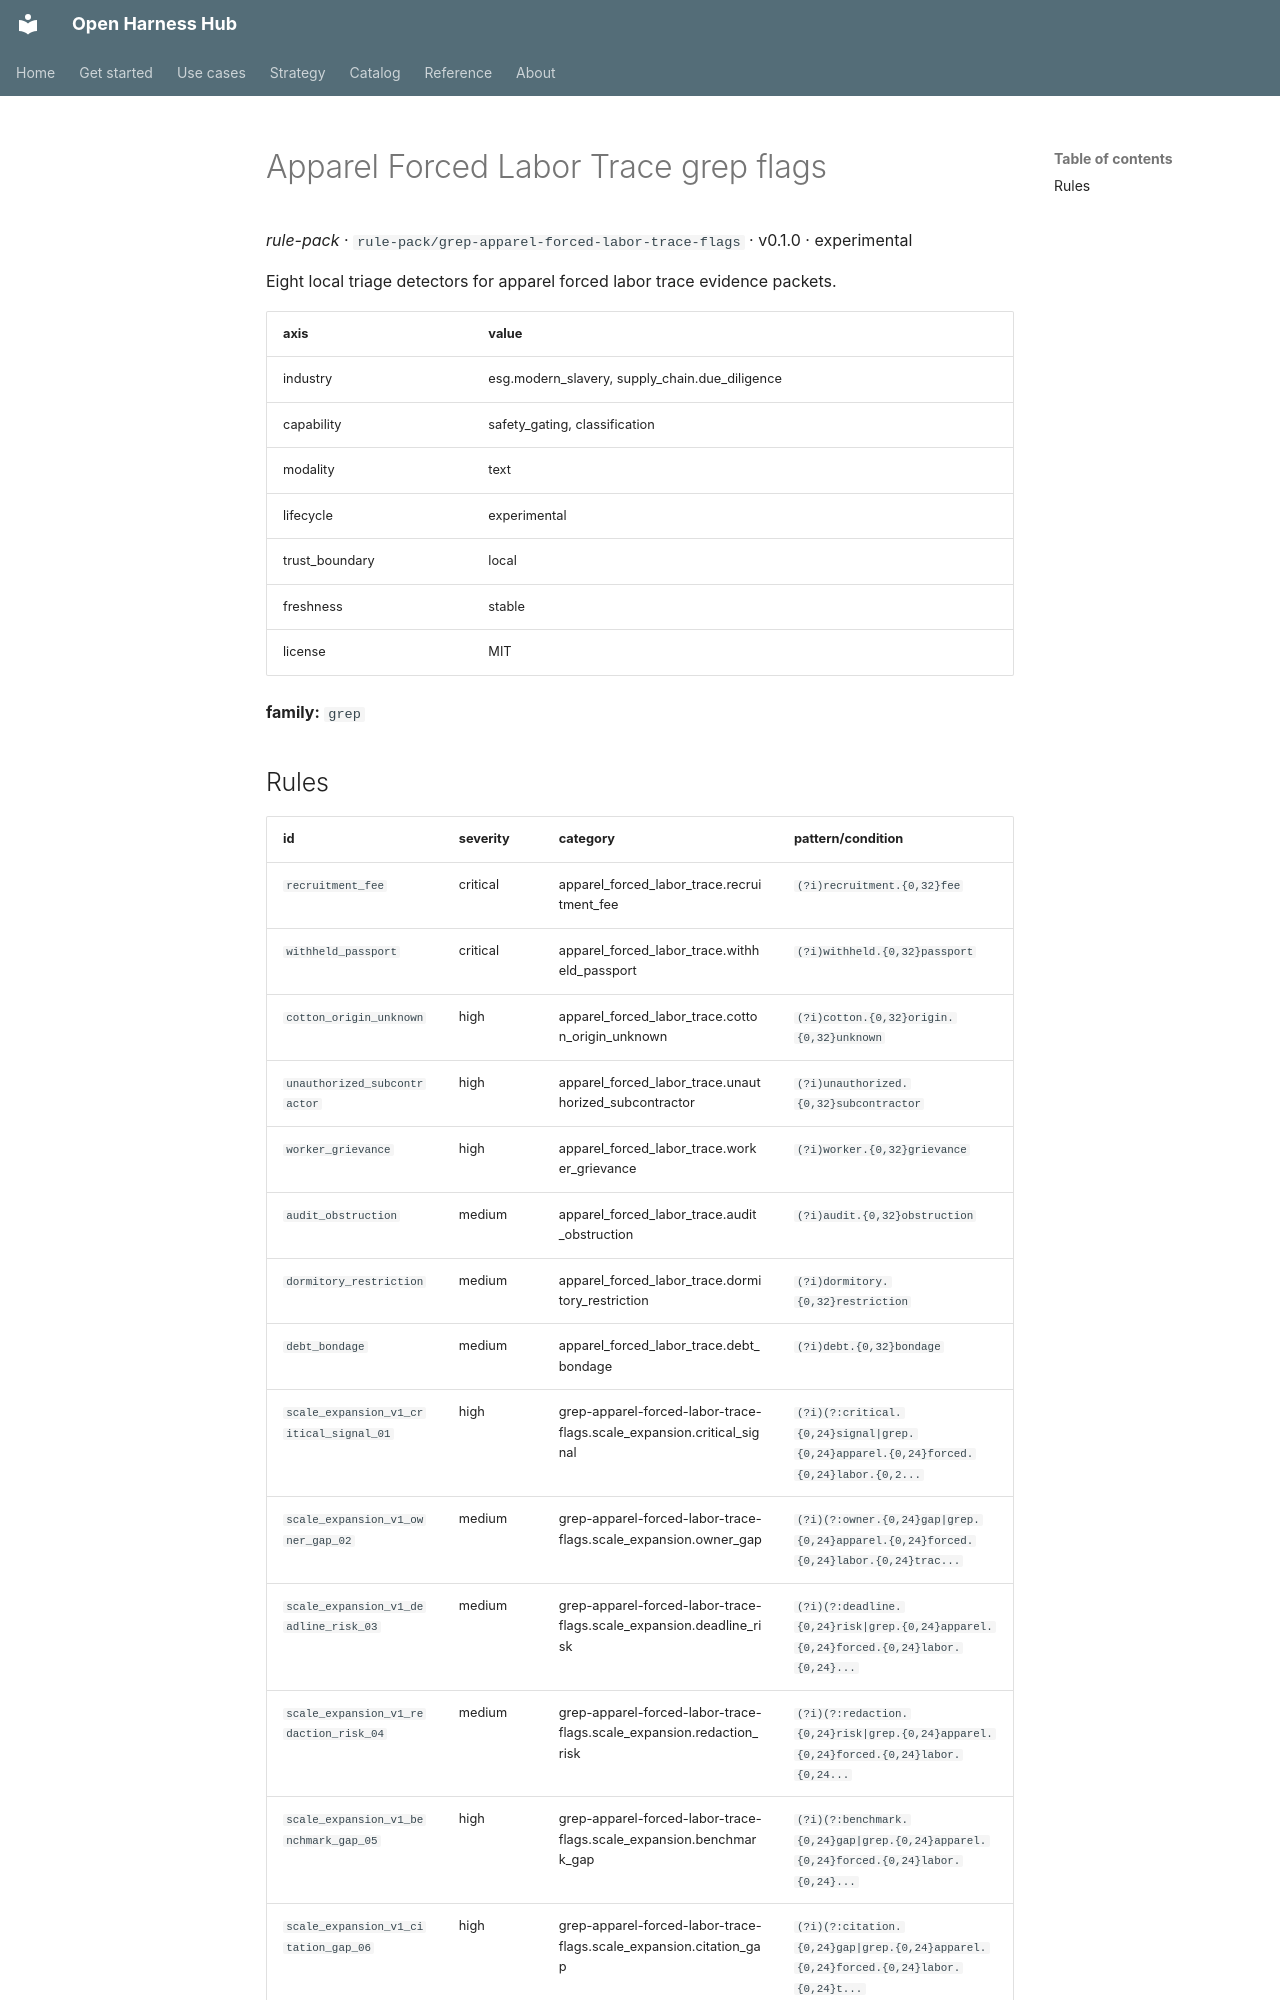

repository: Amarel-Taylor-Scott/open-harness-hub · page: catalog/rule-pack_grep-apparel-forced-labor-trace-flags/index.html · generator: mkdocs

# Apparel Forced Labor Trace grep flags

*rule-pack* · `rule-pack/grep-apparel-forced-labor-trace-flags` · v0.1.0 · experimental

Eight local triage detectors for apparel forced labor trace evidence packets.

| axis | value |
|---|---|
| industry | esg.modern_slavery, supply_chain.due_diligence |
| capability | safety_gating, classification |
| modality | text |
| lifecycle | experimental |
| trust_boundary | local |
| freshness | stable |
| license | MIT |



**family:** `grep`
